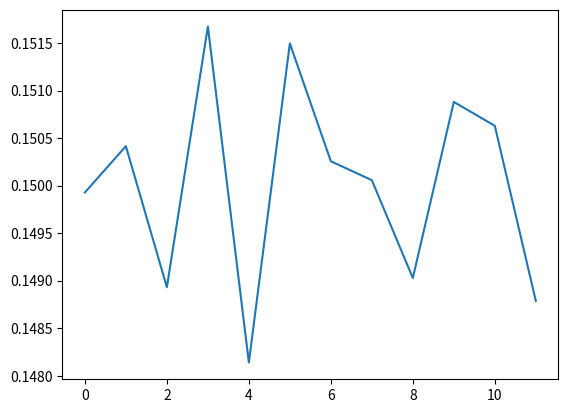

Write Python code to recreate this figure.
import numpy as np
from scipy.optimize import curve_fit
from scipy.optimize import root

def get_m_eff_log(C: np.ndarray) -> np.ndarray:
    """Effective mass curve

    log: log(C[t]/C[t+1])

    Args:
        C (np.ndarray): Correlator C(t)

    Returns:
        np.ndarray: M_eff(t) = log(C(t)/C(t+1))
    """
    T = C.shape[0] ## temporal extent
    return np.array([np.log(C[t]/C[t+1]) if C[t]/C[t+1] > 0 else 0.0 for t in range(T-1)])
####

def get_m_eff_bkw(C: np.ndarray, T: int, p: int):
    """ 
    
    Effective mass including the backward signal 
    see eq. 6.57 of Gattringer & Lang
    
    """
    if T == None:
        raise ValueError("You need to pass T explicitly as an argument!")
    ####
    if p == +1:
        form = lambda x: np.cosh(x)
    elif p == -1:
        form = lambda x: np.sinh(x)
    ####
    T_ext = C.shape[0] ## temporal extent
    T_half = int(T/2)
    t_eff = np.array([t for t in range(T_ext-1)])
    m_eff = np.zeros(shape=(T_ext-1))
    for t in t_eff:
        r = C[t]/C[t+1]
        def func(m_t):
            r_th = form(m_t*(T_half-t))/form(m_t*(T_half-t-1))
            return (r - r_th)
        ####
        m_guess = np.log(r)
        if t>=T_half:
            m_guess *= -1
        ####
        m_eff[t] = root(fun=func, x0=m_guess).x[0]
    ####
    return m_eff
####

def get_m_eff(C: np.ndarray, strategy: str, T=None) -> np.ndarray:
    """Effective mass curve from the correlator

    Args:
        C (np.ndarray): correlator C(t)
        strategy (str): computation strategy. Supported: ["log","cosh","sinh"]

    Raises:
        ValueError: if strategy is not in the list of supported types

    Returns:
        np.ndarray: array of effective mass values M_eff(t)
    """
    if strategy == "log":
        return get_m_eff_log(C)
    elif strategy == "cosh":
        return get_m_eff_bkw(C=C, T=T, p=+1)
    elif strategy == "sinh":
        return get_m_eff_bkw(C=C, T=T, p=-1)
    else:
        raise ValueError("Illegal strategy for calculation of effective mass: {strategy}".format(strategy=strategy))
    ####
####

def get_dm_eff_log(C0: np.ndarray, dC: np.ndarray) -> np.ndarray:
    """Effective mass corection assuming C(t) = A*exp(-M*t)

    Args:
        C0 (np.ndarray): Correlator C(t)
        dC (np.ndarray): correction to the correlator C_0(t)

    Returns:
        np.ndarray: dM_eff(t) = - [R(t+1) - R(t)], where R(t) = dC(t)/C0(t)
    """
    # T = C.shape[0] ## temporal extent
    R = dC/C0
    return np.diff(R)
####

def get_dm_eff_bkw(C0: np.ndarray, dC: np.ndarray, M0_eff: np.ndarray, T: int, p: int):
    """ 
    
    Effective mass correction including the backward signal 
    see eq. 11 of https://journals.aps.org/prd/abstract/10.1103/PhysRevD.106.014502
    
    C0 (np.ndarray): Correlator C(t)
    dC (np.ndarray): correction to the correlator C_0(t)
    M0_eff (np.ndarray): 
        effective mass curve for the C_0 correlator.
        NOTE: It is not computed automatically internally because 
              the user may want to fix it for all "t". 
              In this case, pass M0_eff as a constant array
    """
    if T==None:
        raise ValueError("You need to pass T explicitly as an argument!")
    ####
    if p==+1:
        hyp_fun = lambda z: np.tanh(z)
    elif p==-1:
        hyp_fun = lambda z: 1.0/np.tanh(z)
    ####
    F = lambda x, M: x*hyp_fun(M*x) - (x+1)*hyp_fun(M*(x+1))
    T_ext = C0.shape[0] ## temporal extent
    T_half = int(T/2)
    t_eff = np.array([t for t in range(T_ext-1)])
    R = dC/C0
    res = np.diff(R)/F(T_half-t_eff-1, M0_eff)
    return res
####


def get_dm_eff(C0: np.ndarray, dC: np.ndarray, M0_eff: np.ndarray, strategy: str, T=None) -> np.ndarray:
    """Effective curve for a mass correction the correlator

    Args:
        C0 (np.ndarray): correlator C_0(t) in the free theory (e.g. isoQCD)
        dC (np.ndarray): correction to the correlator C_0(t)
        strategy (str): 
            computation strategy. 
            Supported: ["log","tanh","coth"]

    Raises:
        ValueError: if strategy is not in the list of supported types

    Returns:
        np.ndarray: array of effective mass values M_eff(t)
    """
    if strategy == "log":
        return get_dm_eff_log(C0=C0, dC=dC)
    elif strategy == "tanh":
        return get_dm_eff_bkw(C0=C0, dC=dC, M0_eff=M0_eff, T=T, p=+1)
    elif strategy == "coth":
        return get_dm_eff_bkw(C0=C0, dC=dC, M0_eff=M0_eff, T=T, p=-1)
    else:
        raise ValueError("Illegal strategy for calculation of effective mass correction: {strategy}".format(strategy=strategy))
    ####
####


def fit_eff_curve(y_eff: np.ndarray, dy_eff: np.ndarray) -> float:
    """Fit the effective curve (in the plateau) to a constant

    Args:
        y_eff (np.ndarray): array of values for y_eff(t) ONLY in the plateau
        dy_eff (np.ndarray): uncertainty on y_eff(t) in that plateau interval
        
        NOTE: tmin and tmax are not passed because it is assumed assumed to have slices the arrays in the plateau interval

    Returns:
        float: best fit value of y_eff
    """
    T = y_eff.shape[0]
    t = [i for i in range(T)] ## dummy variables, fitting to a constant
    ansatz = lambda x, m0: m0
    par, cov = curve_fit(ansatz, t, y_eff, sigma=dy_eff, p0=np.average(y_eff))
    return par[0]
####


def fit_eff_mass(m_eff: np.ndarray, dm_eff: np.ndarray) -> float:
    """ alias for the fit to a generic effective curve """
    return fit_eff_curve(y_eff=m_eff, dy_eff=dm_eff)
####


## example code
if __name__ == "__main__":
    import matplotlib.pyplot as plt
    T = 24
    t = np.array([i for i in range(T)])
    m = 0.15
    C = np.random.normal(1.0, 0.001, T)*np.exp(-m*t)

    m_eff = get_m_eff(C, strategy="log")[4:16]

    plt.plot(m_eff)
    plt.show()

    print(fit_eff_mass(m_eff=m_eff, dm_eff=0.01*m_eff))
####
